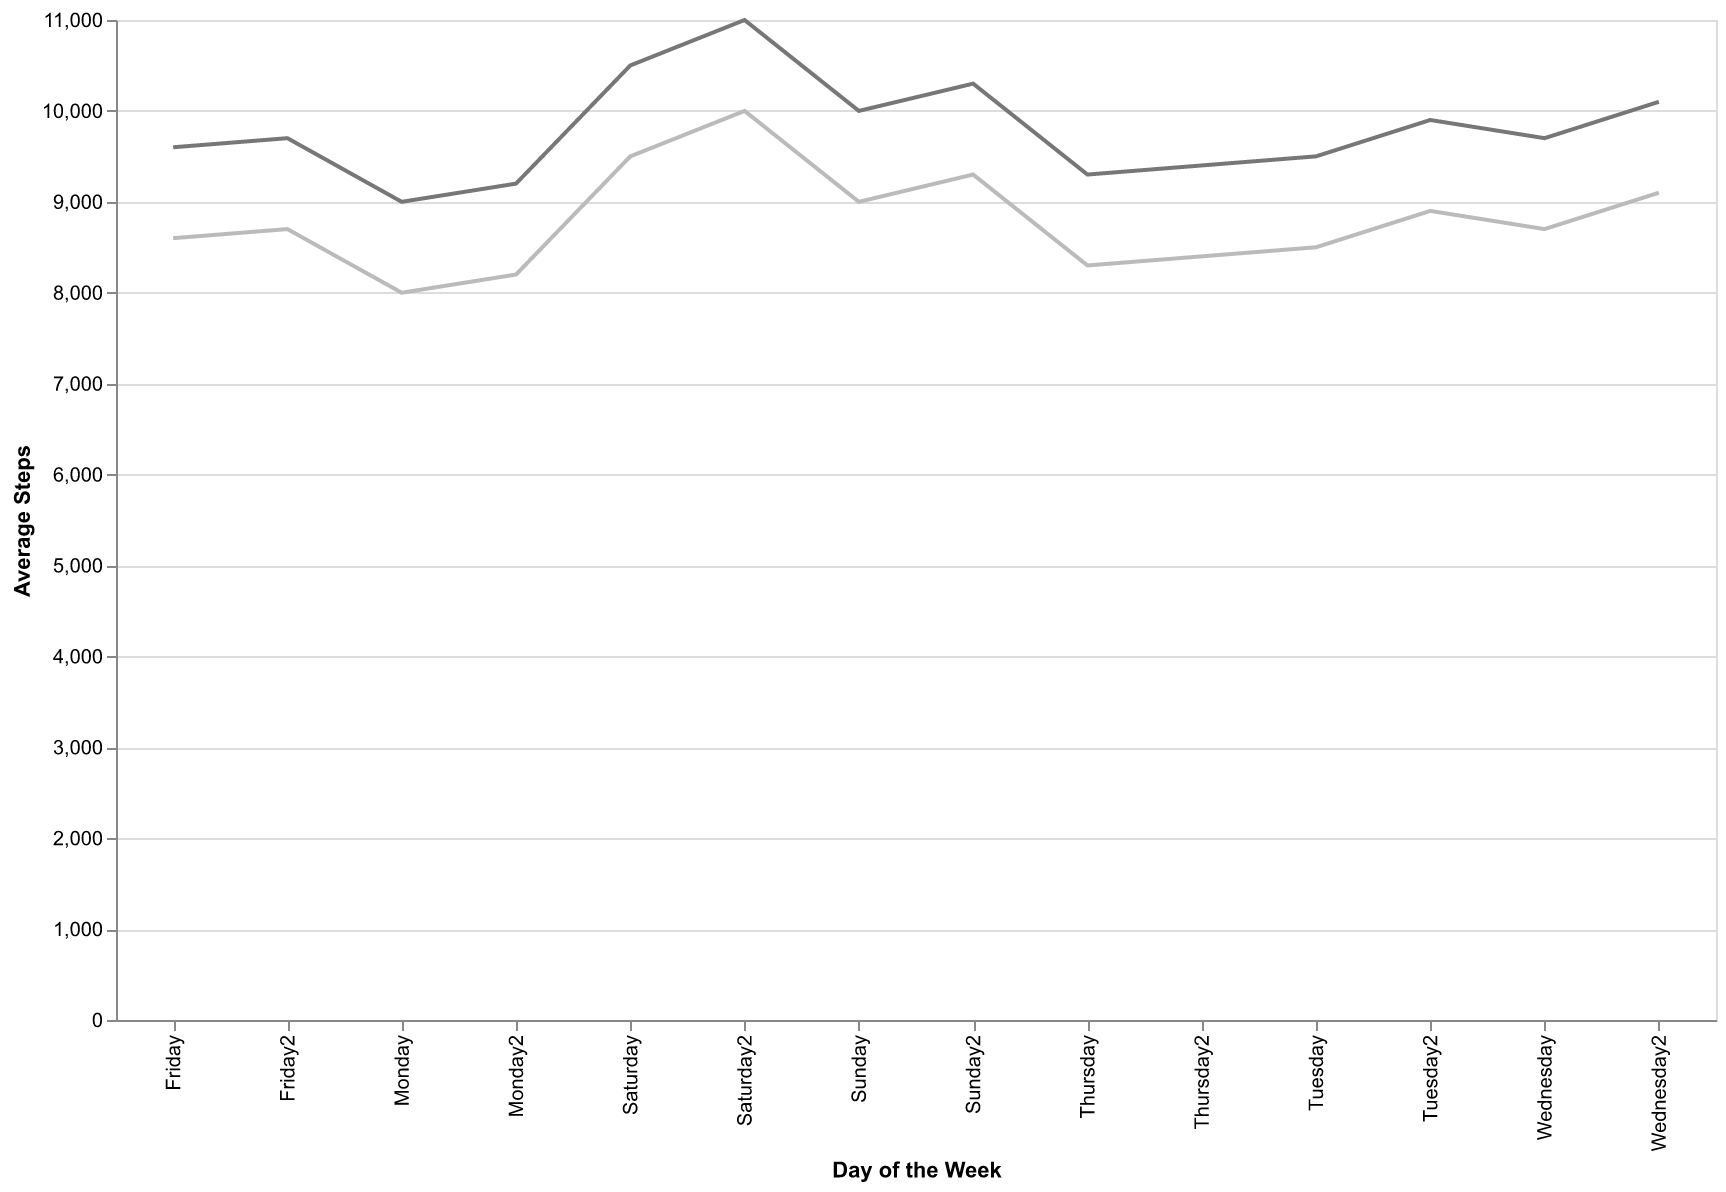

The table this chart was drawn from, first rows:
Day, Steps, MinSteps, MaxSteps
Monday, 8500, 8000, 9000
Tuesday, 9000, 8500, 9500
Wednesday, 9200, 8700, 9700
Thursday, 8800, 8300, 9300
Friday, 9100, 8600, 9600
Saturday, 10000, 9500, 10500
Sunday, 9500, 9000, 10000
Monday2, 8700, 8200, 9200
Tuesday2, 9400, 8900, 9900
Wednesday2, 9600, 9100, 10100
Thursday2, 8900, 8400, 9400
Friday2, 9200, 8700, 9700
Saturday2, 10500, 10000, 11000
Sunday2, 9800, 9300, 10300
